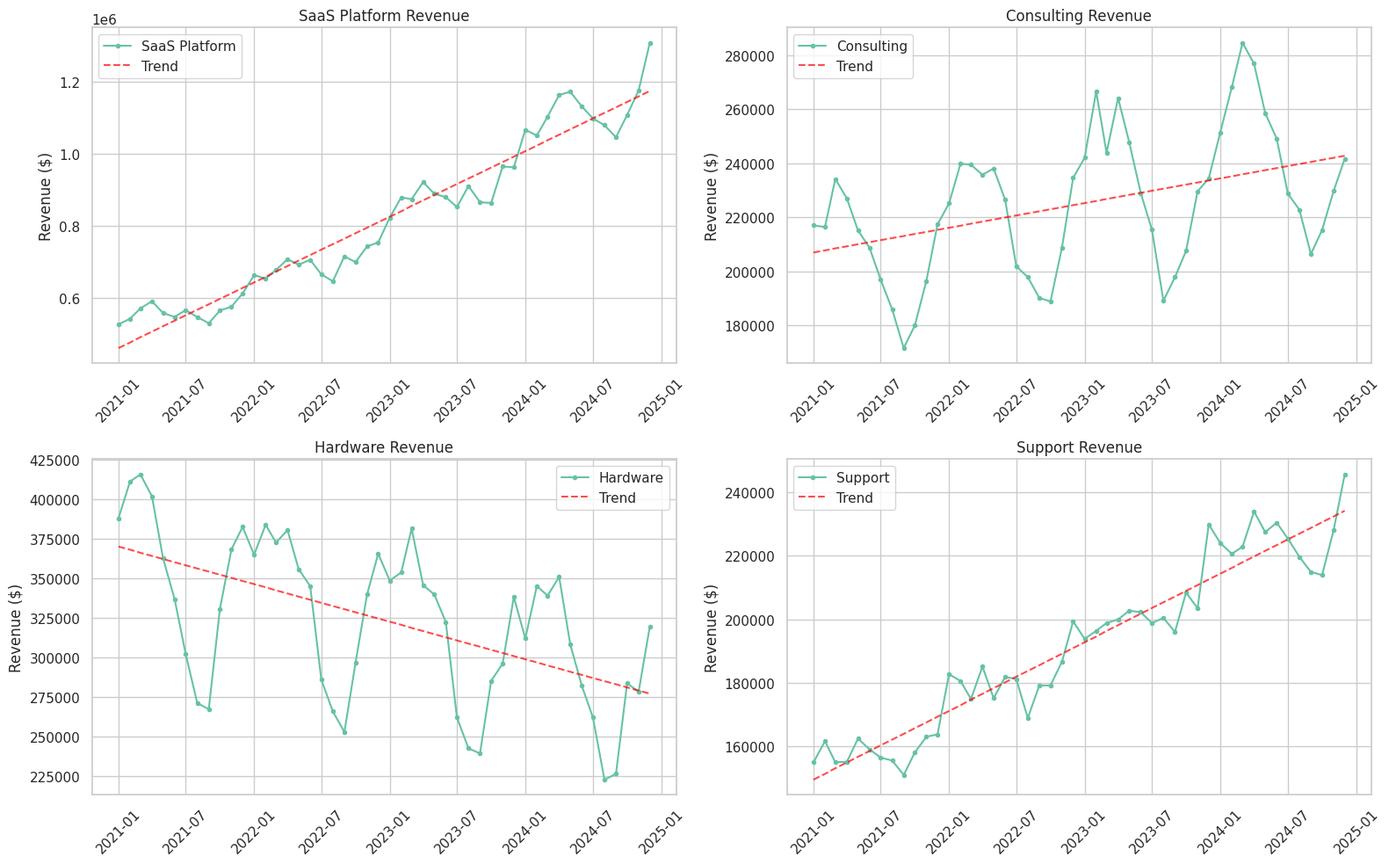
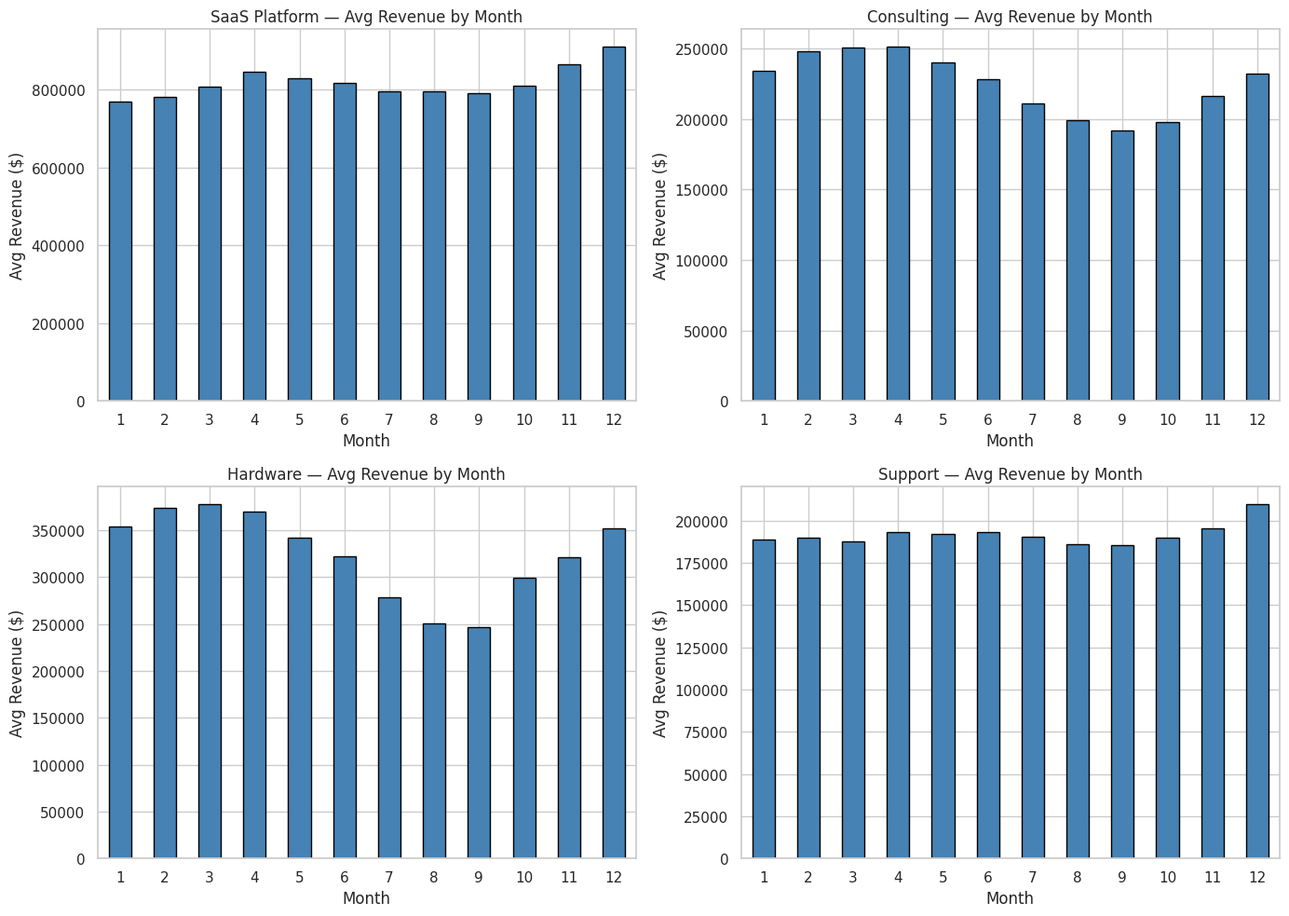
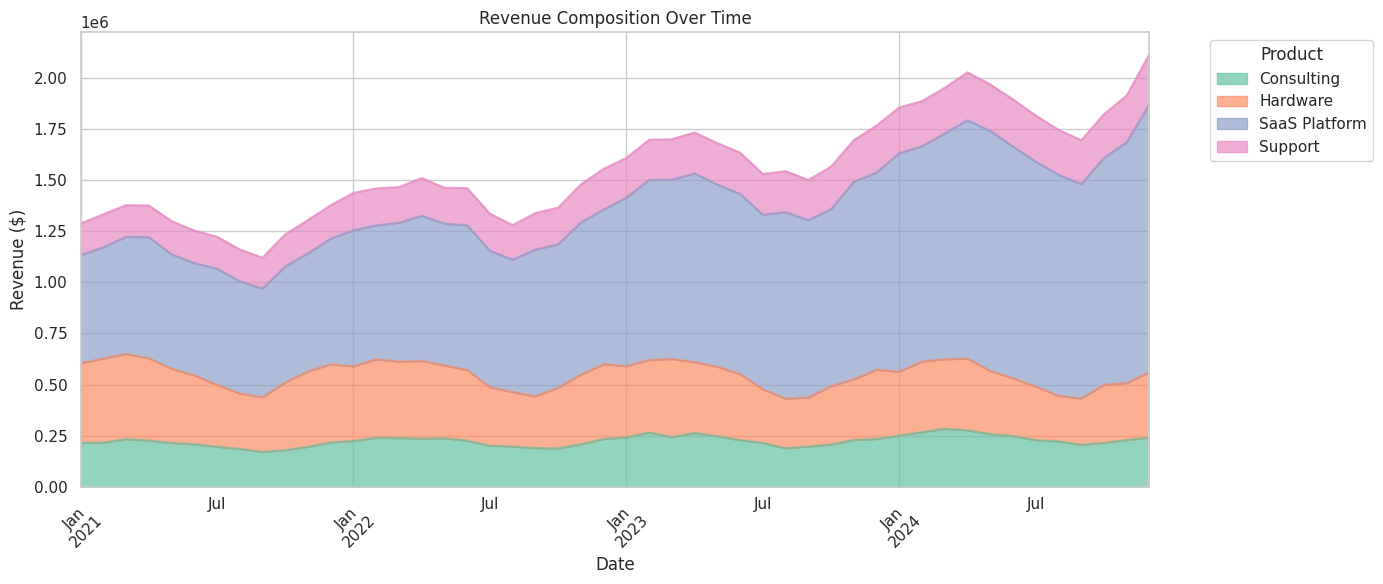
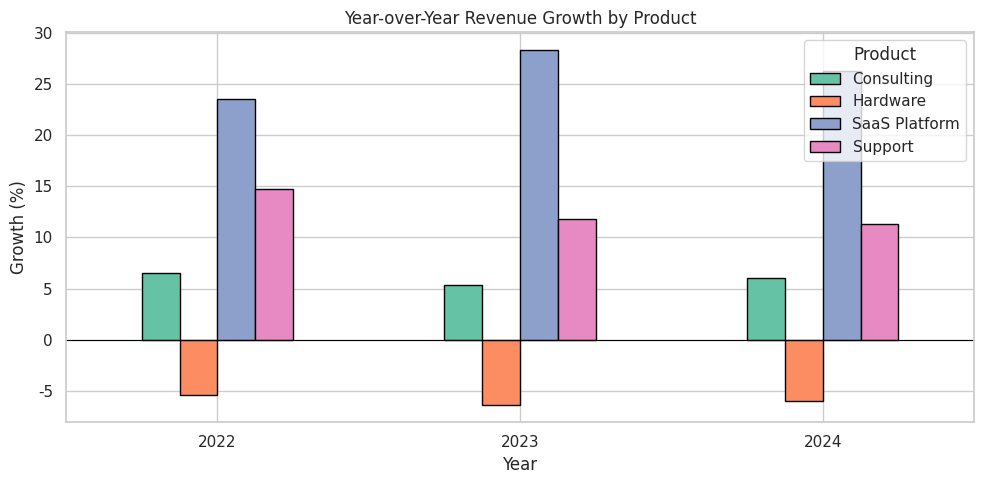
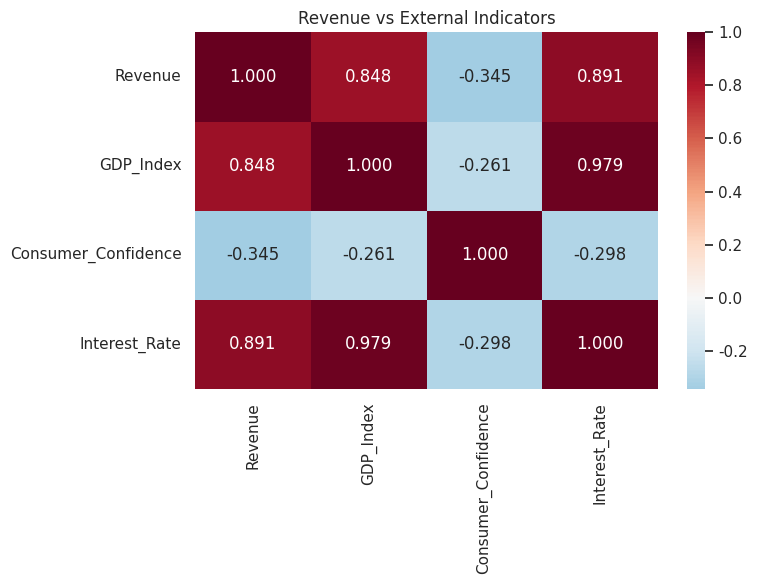
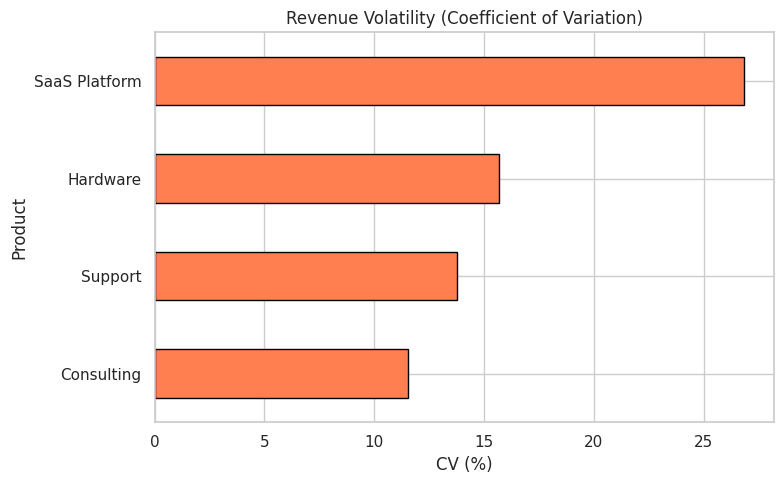

Generate these figures, in order, with matplotlib:
import warnings
warnings.filterwarnings('ignore')
import matplotlib
matplotlib.use('Agg')

import numpy as np
import pandas as pd
import matplotlib.pyplot as plt
import seaborn as sns
sns.set_theme(style='whitegrid', palette='Set2')
np.random.seed(42)
print('Imports OK')

import os
SAVE_DIR = os.path.dirname(os.path.abspath('__file__'))
print(f'Save dir: {SAVE_DIR}')

np.random.seed(42)
months = pd.date_range('2021-01-01', '2024-12-01', freq='MS')
n_months = len(months)
products = ['SaaS Platform', 'Consulting', 'Hardware', 'Support']

records = []
for prod in products:
    base = {'SaaS Platform': 500000, 'Consulting': 200000, 'Hardware': 350000, 'Support': 150000}[prod]
    trend_rate = {'SaaS Platform': 0.02, 'Consulting': 0.005, 'Hardware': -0.005, 'Support': 0.01}[prod]
    seasonal_amp = {'SaaS Platform': 0.08, 'Consulting': 0.15, 'Hardware': 0.20, 'Support': 0.05}[prod]
    
    for i, m in enumerate(months):
        trend = base * (1 + trend_rate) ** i
        seasonal = trend * seasonal_amp * np.sin(2 * np.pi * (m.month - 1) / 12 + np.pi / 6)
        noise = np.random.normal(0, trend * 0.03)
        # Q4 bump for hardware
        q4_bump = trend * 0.15 if prod == 'Hardware' and m.month in [10, 11, 12] else 0
        revenue = trend + seasonal + noise + q4_bump
        records.append({
            'Date': m, 'Product': prod, 'Revenue': max(revenue, 10000),
            'Month': m.month, 'Year': m.year, 'Quarter': f'Q{(m.month-1)//3+1}',
        })

df = pd.DataFrame(records)
df['Revenue'] = df['Revenue'].round(2)

# External indicators (monthly)
econ = pd.DataFrame({'Date': months})
econ['GDP_Index'] = 100 + np.cumsum(np.random.normal(0.3, 0.5, n_months))
econ['Consumer_Confidence'] = 70 + np.cumsum(np.random.normal(0.1, 1.5, n_months))
econ['Interest_Rate'] = np.clip(3.0 + np.cumsum(np.random.normal(0.05, 0.15, n_months)), 1.0, 8.0)
df = df.merge(econ, on='Date')

print(f'Dataset shape: {df.shape}')
print(f'Date range: {df["Date"].min().date()} to {df["Date"].max().date()}')
print(f'Products: {df["Product"].nunique()}')
df.head()

print(f'Missing values: {df.isnull().sum().sum()}')
print(f'Revenue range: ${df["Revenue"].min():,.2f} - ${df["Revenue"].max():,.2f}')
print(f'Records per product: {df.groupby("Product").size().to_dict()}')
print(f'\nTotal revenue by product:')
print(df.groupby('Product')['Revenue'].sum().sort_values(ascending=False).apply(lambda x: f'${x:,.0f}'))

fig, axes = plt.subplots(2, 2, figsize=(16, 10))
for ax, prod in zip(axes.flat, products):
    subset = df[df['Product'] == prod]
    ax.plot(subset['Date'], subset['Revenue'], marker='.', label=prod)
    # Add trend line
    z = np.polyfit(range(len(subset)), subset['Revenue'], 1)
    ax.plot(subset['Date'], np.polyval(z, range(len(subset))), '--', color='red', alpha=0.7, label='Trend')
    ax.set_title(f'{prod} Revenue')
    ax.set_ylabel('Revenue ($)')
    ax.legend()
    ax.tick_params(axis='x', rotation=45)
plt.tight_layout()
plt.savefig(os.path.join(SAVE_DIR, 'revenue_trends.png'), dpi=100, bbox_inches='tight')
plt.show()

fig, axes = plt.subplots(2, 2, figsize=(14, 10))
for ax, prod in zip(axes.flat, products):
    seasonal = df[df['Product'] == prod].groupby('Month')['Revenue'].mean()
    seasonal.plot.bar(ax=ax, edgecolor='black', color='steelblue')
    ax.set_title(f'{prod} — Avg Revenue by Month')
    ax.set_ylabel('Avg Revenue ($)')
    ax.tick_params(axis='x', rotation=0)
plt.tight_layout()
plt.savefig(os.path.join(SAVE_DIR, 'seasonality.png'), dpi=100, bbox_inches='tight')
plt.show()

total_monthly = df.groupby(['Date', 'Product'])['Revenue'].sum().unstack()
fig, ax = plt.subplots(figsize=(14, 6))
total_monthly.plot.area(ax=ax, alpha=0.7)
ax.set_title('Revenue Composition Over Time')
ax.set_ylabel('Revenue ($)')
ax.legend(title='Product', bbox_to_anchor=(1.05, 1))
ax.tick_params(axis='x', rotation=45)
plt.tight_layout()
plt.savefig(os.path.join(SAVE_DIR, 'composition.png'), dpi=100, bbox_inches='tight')
plt.show()

yoy = df.groupby(['Year', 'Product'])['Revenue'].sum().unstack()
yoy_growth = yoy.pct_change().dropna() * 100
print('Year-over-Year Revenue Growth (%):')
print(yoy_growth.round(2))

fig, ax = plt.subplots(figsize=(10, 5))
yoy_growth.plot.bar(ax=ax, edgecolor='black')
ax.set_title('Year-over-Year Revenue Growth by Product')
ax.set_ylabel('Growth (%)')
ax.axhline(0, color='black', linewidth=0.8)
ax.legend(title='Product')
ax.tick_params(axis='x', rotation=0)
plt.tight_layout()
plt.savefig(os.path.join(SAVE_DIR, 'yoy_growth.png'), dpi=100, bbox_inches='tight')
plt.show()

total_rev = df.groupby('Date')['Revenue'].sum().reset_index()
total_rev = total_rev.merge(econ, on='Date')
corr_cols = ['Revenue', 'GDP_Index', 'Consumer_Confidence', 'Interest_Rate']
corr = total_rev[corr_cols].corr()
print('Correlation Matrix:')
print(corr.round(3))

fig, ax = plt.subplots(figsize=(8, 6))
sns.heatmap(corr, annot=True, fmt='.3f', cmap='RdBu_r', center=0, ax=ax)
ax.set_title('Revenue vs External Indicators')
plt.tight_layout()
plt.savefig(os.path.join(SAVE_DIR, 'correlation.png'), dpi=100, bbox_inches='tight')
plt.show()

vol = df.groupby('Product')['Revenue'].agg(['mean', 'std'])
vol['cv'] = (vol['std'] / vol['mean'] * 100).round(2)
vol.columns = ['Mean Revenue', 'Std Dev', 'CV (%)']
print('Revenue Volatility by Product:')
print(vol.round(2))

fig, ax = plt.subplots(figsize=(8, 5))
vol['CV (%)'].sort_values().plot.barh(ax=ax, edgecolor='black', color='coral')
ax.set_title('Revenue Volatility (Coefficient of Variation)')
ax.set_xlabel('CV (%)')
plt.tight_layout()
plt.savefig(os.path.join(SAVE_DIR, 'volatility.png'), dpi=100, bbox_inches='tight')
plt.show()
